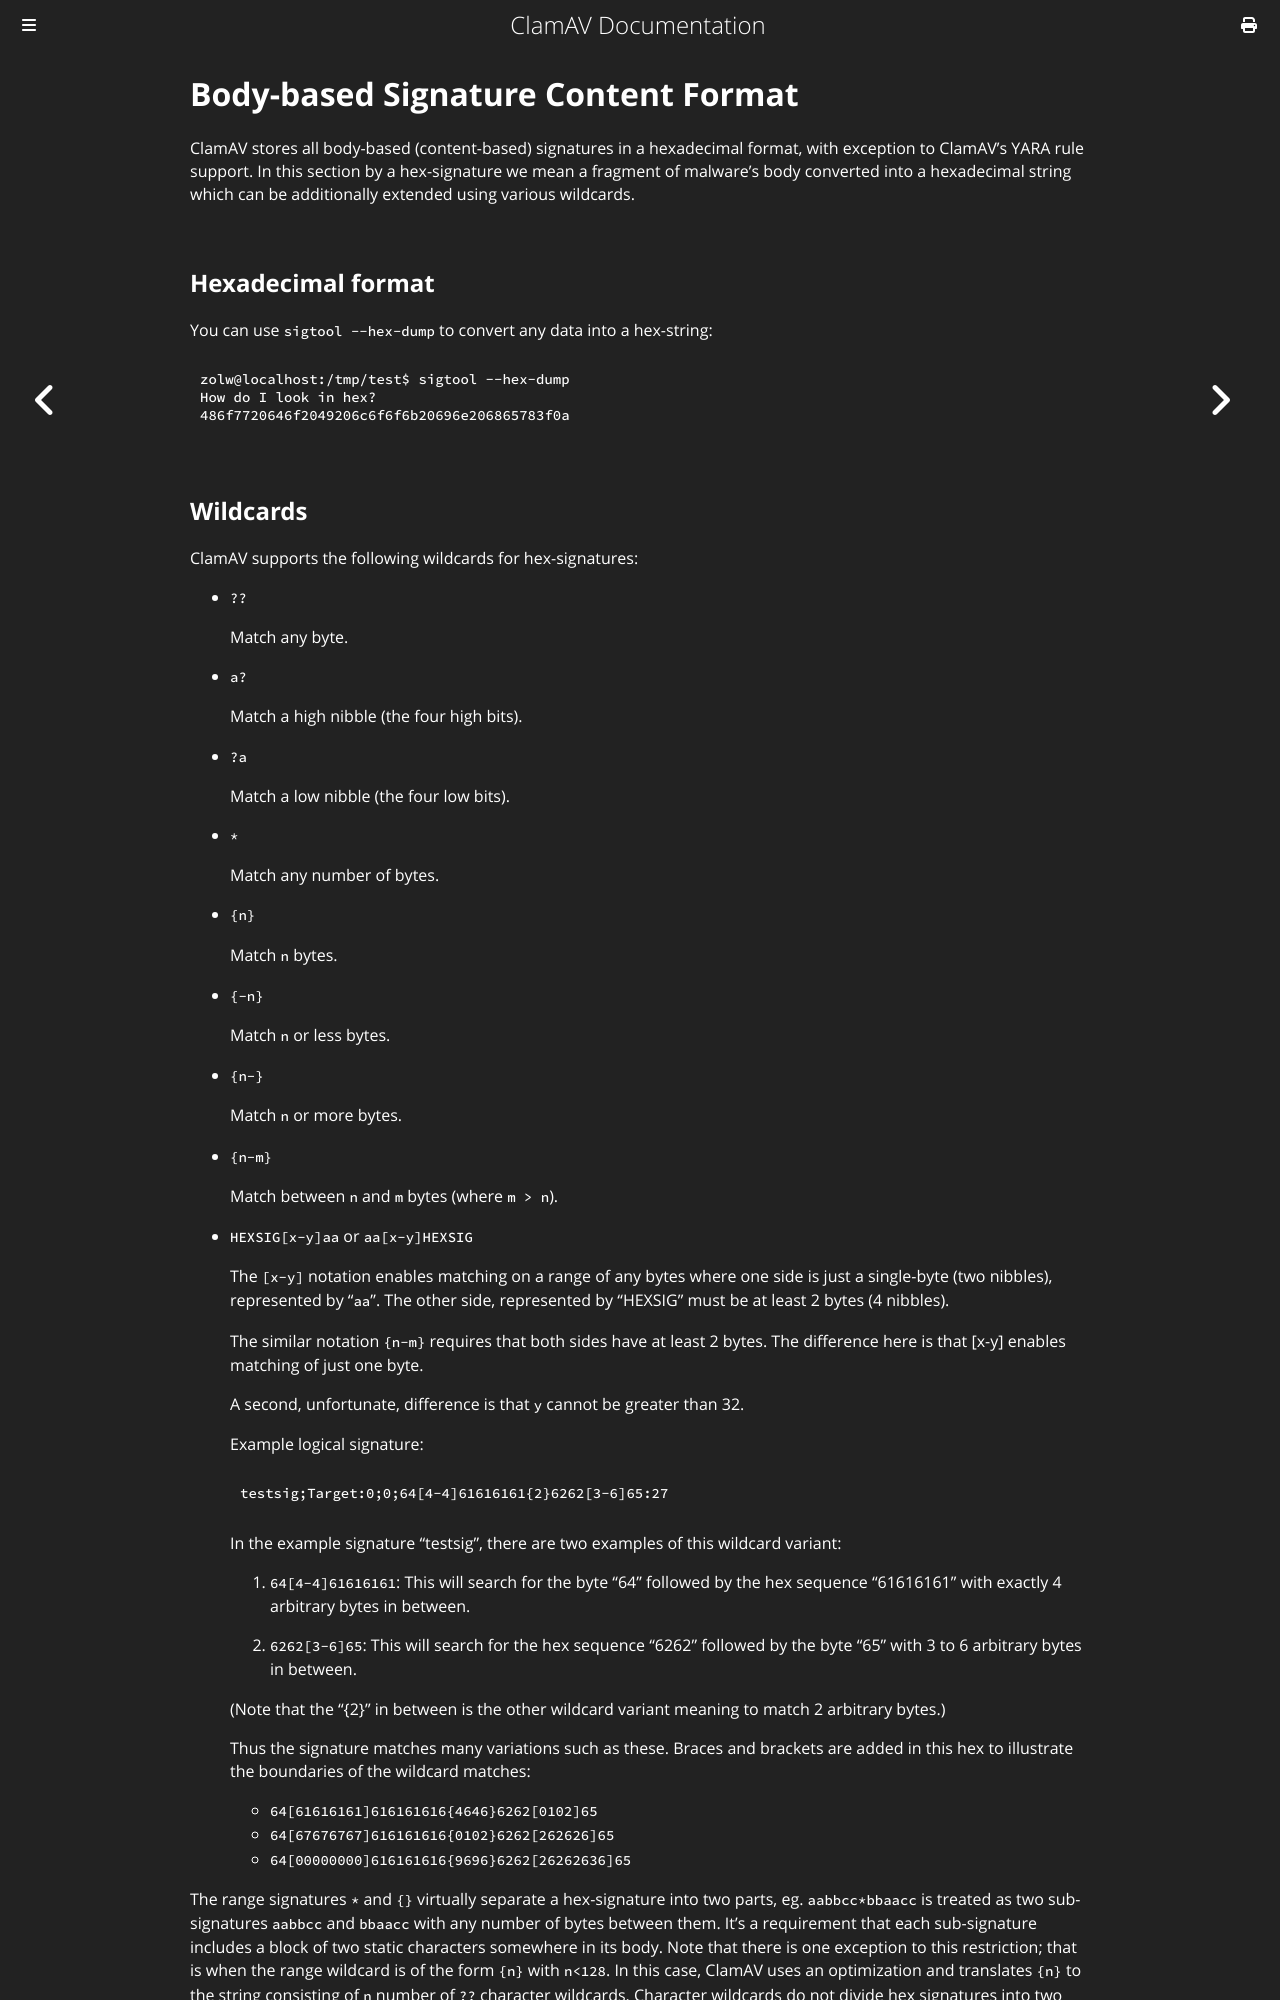

repository: Cisco-Talos/clamav-documentation · page: manual/Signatures/BodySignatureFormat.html · generator: mdbook

# Body-based Signature Content Format

ClamAV stores all body-based (content-based) signatures in a hexadecimal format, with exception to ClamAV's YARA rule support. In this section by a hex-signature we mean a fragment of malware’s body converted into a hexadecimal string which can be additionally extended using various wildcards.

## Hexadecimal format

You can use `sigtool --hex-dump` to convert any data into a hex-string:

```bash
zolw@localhost:/tmp/test$ sigtool --hex-dump
How do I look in hex?
486f7720646f2049206c6f6f6b20696e206865783f0a
```
